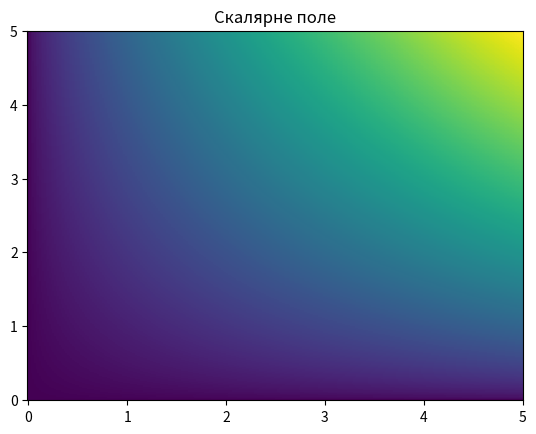

Here is the Python script that generated this plot:
import matplotlib.pyplot as plt
import numpy as np

def func_z(x, y):
    return x * np.sqrt(y) + y * np.sqrt(x)

x = np.linspace(0, 5, 300)
y = np.linspace(0, 5, 300)

X, Y = np.meshgrid(x, y)

Z = func_z(X, Y)

plt.pcolormesh(X, Y, Z)

plt.title('Скалярне поле')
plt.show()

